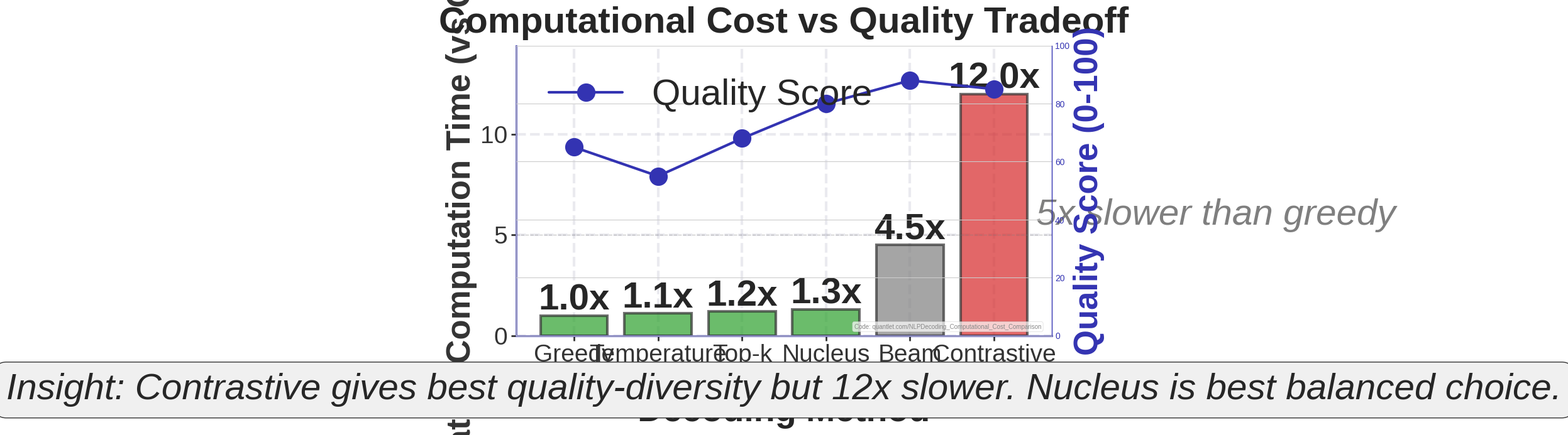

Write the Python code that produced this figure.
"""
Computational cost comparison

Generated chart: computational_cost_comparison_bsc.pdf
Part of Week 9: NLP Decoding Strategies
"""

# QuantLet Metadata
QUANTLET_URL = "https://quantlet.com/NLPDecoding_Computationalcostcomparison"


import matplotlib
matplotlib.use('Agg')
import matplotlib.pyplot as plt
import matplotlib.patches as patches
from matplotlib.patches import FancyBboxPatch, Rectangle, Circle
import numpy as np
import seaborn as sns
try:
    from scipy import interpolate
except ImportError:
    pass  # Not all scripts need scipy

# BSc Discovery Color Scheme
COLOR_MAIN = '#333333'
COLOR_ACCENT = '#3333B2'
COLOR_LAVENDER = '#ADADC0'
COLOR_LAVENDER2 = '#C1C1E8'
COLOR_BLUE = '#0066CC'
COLOR_GRAY = '#7F7F7F'
COLOR_LIGHT = '#F0F0F0'
COLOR_RED = '#D62728'
COLOR_GREEN = '#2CA02C'
COLOR_ORANGE = '#FF7F0E'

plt.style.use('seaborn-v0_8-whitegrid')

FONTSIZE_TITLE = 36
FONTSIZE_LABEL = 30
FONTSIZE_TICK = 28
FONTSIZE_ANNOTATION = 28
FONTSIZE_LEGEND = 26
FONTSIZE_TEXT = 30
FONTSIZE_SMALL = 24

def set_minimalist_style(ax):
    """Apply minimalist styling"""
    ax.spines['top'].set_visible(False)
    ax.spines['right'].set_visible(False)
    ax.spines['left'].set_color(COLOR_ACCENT)
    ax.spines['bottom'].set_color(COLOR_ACCENT)
    ax.spines['left'].set_linewidth(2)
    ax.spines['bottom'].set_linewidth(2)
    ax.tick_params(colors=COLOR_MAIN, which='both', labelsize=FONTSIZE_TICK, width=2, length=6)
    ax.grid(True, alpha=0.25, linestyle='--', linewidth=3, color=COLOR_LAVENDER)
    ax.set_facecolor('white')


def generate_computational_cost_comparison():
    """Speed vs quality tradeoff for all methods"""
    fig, ax = plt.subplots(figsize=(11, 6))

    # Methods with relative costs (greedy = 1.0 baseline)
    methods = ['Greedy', 'Temperature', 'Top-k', 'Nucleus', 'Beam\n(w=3)', 'Contrastive']
    relative_time = [1.0, 1.1, 1.2, 1.3, 4.5, 12.0]
    quality_score = [65, 55, 68, 80, 88, 85]
    colors_cost = [COLOR_GREEN, COLOR_GREEN, COLOR_GREEN, COLOR_GREEN, COLOR_GRAY, COLOR_RED]

    x_pos = np.arange(len(methods))

    # Dual axis: time (bars) and quality (line)
    bars = ax.bar(x_pos, relative_time, color=colors_cost, alpha=0.7,
                 edgecolor=COLOR_MAIN, linewidth=3)

    # Add time labels on bars
    for i, (x, t) in enumerate(zip(x_pos, relative_time)):
        ax.text(x, t + 0.3, f'{t:.1f}x', ha='center', fontsize=42, weight='bold')

    # Quality line on secondary axis
    ax2 = ax.twinx()
    ax2.plot(x_pos, quality_score, color=COLOR_ACCENT, linewidth=3, marker='o',
            markersize=20, label='Quality Score')

    # Annotations
    ax.axhline(5, color=COLOR_GRAY, linestyle='--', alpha=0.4, linewidth=1)
    ax.text(len(methods) - 0.5, 5.5, '5x slower than greedy',
           fontsize=42, style='italic', color=COLOR_GRAY)

    # Labels
    ax.set_xlabel('Decoding Method', fontsize=40, weight='bold')
    ax.set_ylabel('Relative Computation Time (vs Greedy)', fontsize=38, weight='bold', color=COLOR_MAIN)
    ax2.set_ylabel('Quality Score (0-100)', fontsize=38, weight='bold', color=COLOR_ACCENT)
    ax.set_title('Computational Cost vs Quality Tradeoff', fontsize=42, weight='bold', pad=15)

    ax.set_xticks(x_pos)
    ax.set_xticklabels(methods)
    ax.set_ylim(0, max(relative_time) * 1.2)
    ax2.set_ylim(0, 100)

    # Legend
    ax2.legend(loc='upper left', fontsize=42)

    set_minimalist_style(ax)
    ax2.spines['top'].set_visible(False)
    ax2.spines['right'].set_color(COLOR_ACCENT)
    ax2.tick_params(colors=COLOR_ACCENT)

    # Insight box
    ax.text(0.5, -0.22, 'Insight: Contrastive gives best quality-diversity but 12x slower. Nucleus is best balanced choice.',
           ha='center', transform=ax.transAxes, fontsize=42, style='italic',
           bbox=dict(boxstyle='round', facecolor=COLOR_LIGHT, edgecolor=COLOR_MAIN))

    plt.tight_layout()
    # Add QuantLet attribution
    ax.text(0.98, 0.02, 'Code: quantlet.com/NLPDecoding_Computational_Cost_Comparison',
            transform=ax.transAxes,
            ha='right', va='bottom',
            fontsize=7, color='#888888',
            bbox=dict(boxstyle='round,pad=0.3', facecolor='white',
                      edgecolor='#CCCCCC', alpha=0.7, linewidth=0.5))
    plt.savefig('./computational_cost_comparison_bsc.pdf', dpi=300, bbox_inches='tight')
    plt.close()
    print("Generated: computational_cost_comparison_bsc.pdf")

if __name__ == "__main__":
    generate_computational_cost_comparison()
    print(f"Generated computational_cost_comparison_bsc.pdf")
